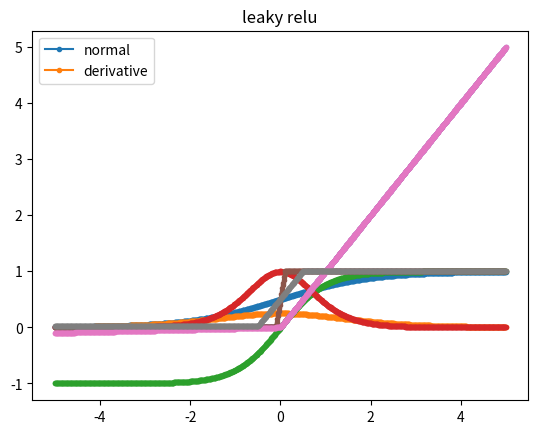

Python code for this plot:
import numpy as np
import math
import matplotlib.pyplot as plt

def sigmoid(x):
    return 1 / (1 + np.exp(-x))

def tanh(x):
    return (np.exp(x) - np.exp(-x))/(np.exp(x) + np.exp(-x))

def relu(x):
    if x >= 0:
        return x
    return 0

def leaky(x):
    if x >=0:
        return x
    return 0.02*x

def derivative(fun, a, h):
    return (fun(a+h) - fun(a-h))/(2*h)

print(derivative(sigmoid,1, 0.1))
n = np.arange(-5, 5, 0.01)

plt.title("sigmoid")
plt.plot(n,sigmoid(n),marker=".")
plt.plot(n, derivative(sigmoid, n, 0.1),marker=".")
plt.legend(['normal','derivative'])

plt.show()

plt.title("tanh")
plt.plot(n,tanh(n),marker=".")
plt.plot(n, derivative(tanh, n, 0.1),marker=".")
plt.legend(['normal','derivative'])

plt.show()

a = []
b = []
for i in n:
    a.append(relu(i))
    b.append(derivative(relu, i, 0.1))
plt.title("relu")   
plt.plot(n, a,marker=".")
plt.plot(n, b,marker=".")
plt.legend(['normal','derivative'])

plt.show()

c = []
d = []
for i in n:
    c.append(leaky(i))
    d.append(derivative(leaky, i, 0.5))
plt.title("leaky relu")    
plt.plot(n, c,marker=".")
plt.plot(n, d,marker=".")
plt.legend(['normal','derivative'])

plt.show()


class network:
    def __init__(self,a,b,c,d):
        a = self.a
        b = self.b
        c = self.c
        d = self.d
        